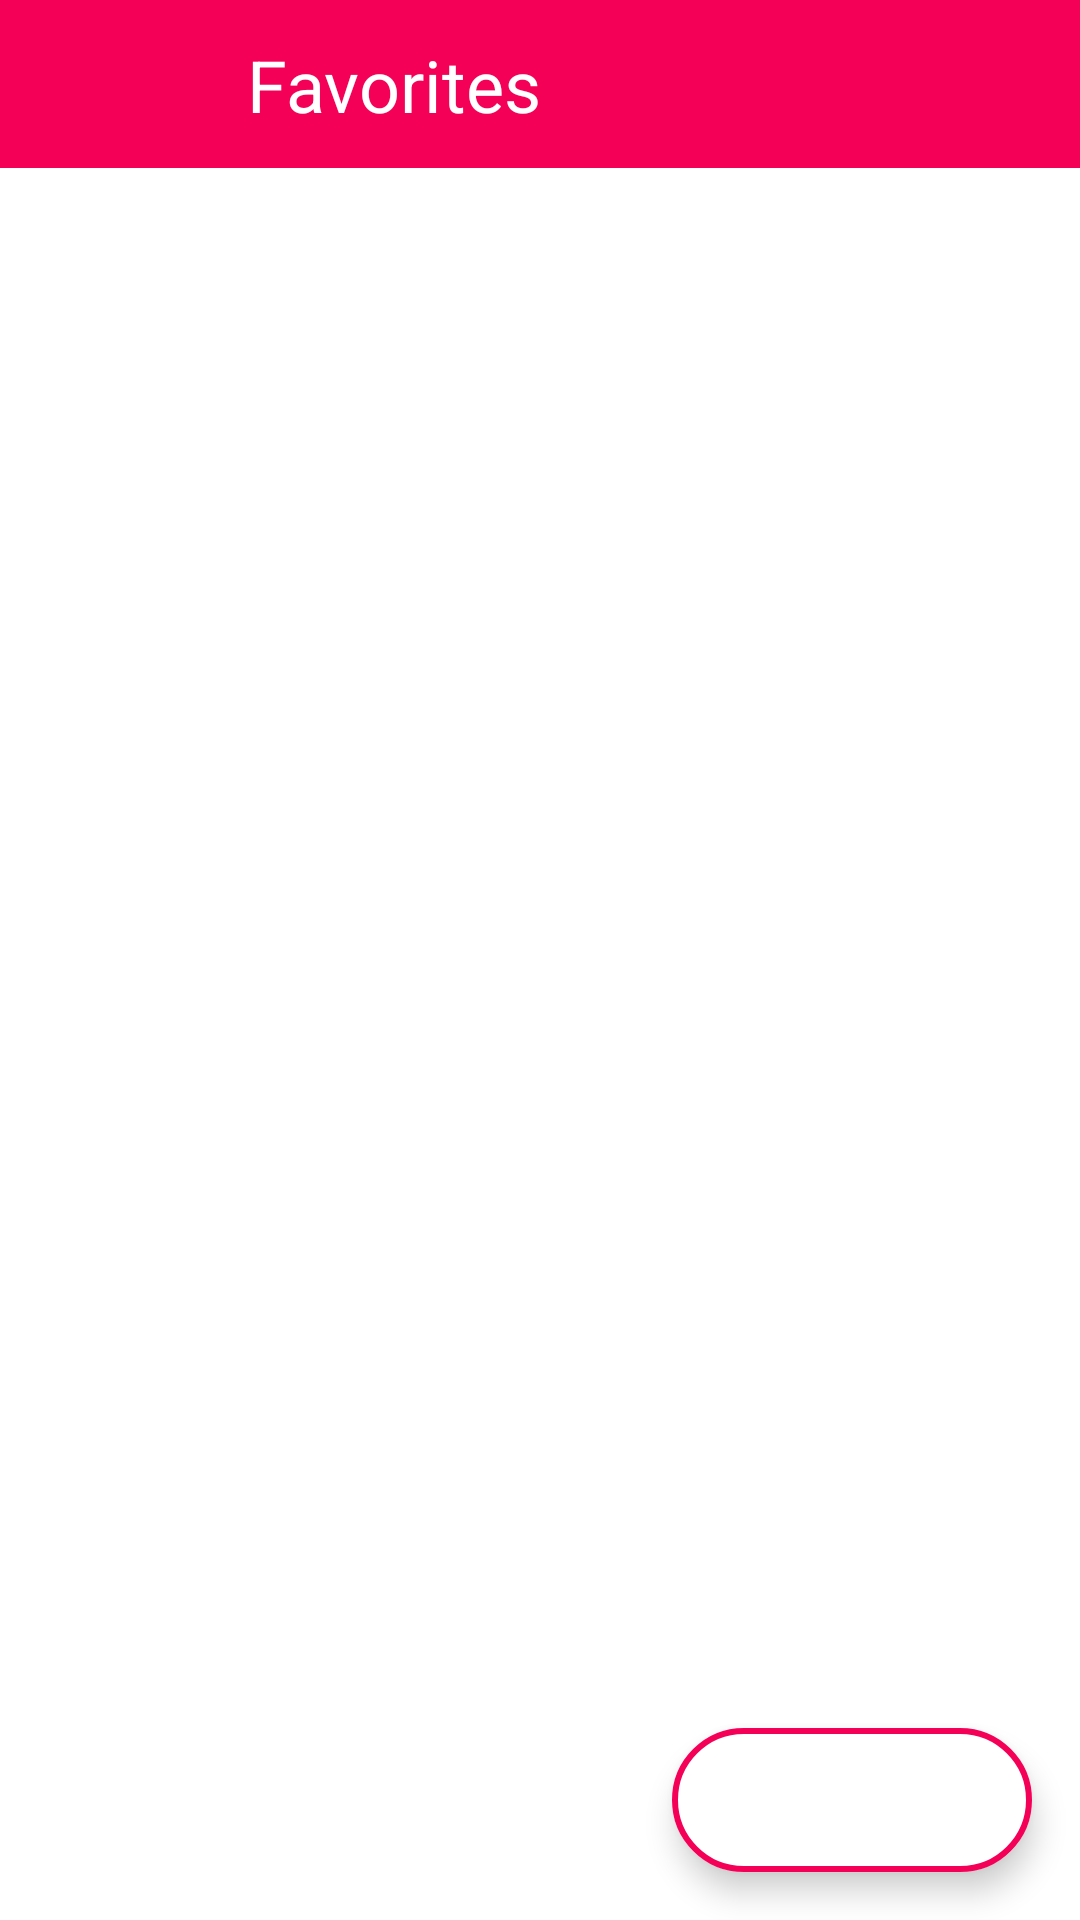

Reconstruct the res/layout file that produces this screen, plus the resources it refers to.
<!-- AndroidManifest.xml: activity theme AppTheme.NoActionBar -->
<!-- res/layout/activity_favorite_music.xml -->
<?xml version="1.0" encoding="utf-8"?>
<layout xmlns:android="http://schemas.android.com/apk/res/android"
    xmlns:app="http://schemas.android.com/apk/res-auto"
    xmlns:tools="http://schemas.android.com/tools">

    <data>

    </data>

    <androidx.constraintlayout.widget.ConstraintLayout
        android:layout_width="match_parent"
        android:layout_height="match_parent"
        tools:context=".presentation.FavoriteMusicActivity">

        <androidx.constraintlayout.widget.ConstraintLayout
            android:id="@+id/tool_bar"
            android:layout_width="0dp"
            android:layout_height="56dp"
            android:background="@color/pink"
            app:layout_constraintEnd_toEndOf="parent"
            app:layout_constraintStart_toStartOf="parent"
            app:layout_constraintTop_toTopOf="parent">

            <androidx.appcompat.widget.AppCompatImageView
                android:id="@+id/back_btn"
                android:layout_width="18dp"
                android:layout_height="18dp"
                android:layout_marginHorizontal="16dp"
                android:tint="@color/white"
                app:layout_constraintBottom_toBottomOf="@id/song_title"
                app:layout_constraintStart_toStartOf="parent"
                app:layout_constraintTop_toTopOf="@id/song_title"
                app:srcCompat="@drawable/back_arrow" />

            <TextView
                android:id="@+id/song_title"
                android:layout_width="wrap_content"
                android:layout_height="wrap_content"
                android:layout_marginVertical="8dp"
                android:layout_marginStart="48dp"
                android:ellipsize="end"
                android:gravity="center_horizontal"
                android:maxLines="1"
                android:text="Favorites"
                android:textColor="@color/white"
                android:textSize="24sp"
                app:layout_constraintBottom_toBottomOf="parent"
                app:layout_constraintEnd_toEndOf="parent"
                app:layout_constraintHorizontal_bias="0.0"
                app:layout_constraintStart_toEndOf="@id/back_btn"
                app:layout_constraintTop_toTopOf="parent" />

        </androidx.constraintlayout.widget.ConstraintLayout>

        <com.google.android.material.floatingactionbutton.ExtendedFloatingActionButton
            android:layout_width="wrap_content"
            android:layout_height="wrap_content"
            android:layout_marginEnd="16dp"
            android:layout_marginBottom="16dp"
            android:backgroundTint="@color/white"
            app:icon="@drawable/shuffle"
            app:iconSize="35dp"
            app:iconTint="@color/pink"
            app:layout_constraintBottom_toBottomOf="parent"
            app:layout_constraintEnd_toEndOf="parent"
            app:strokeColor="@color/pink"
            app:strokeWidth="2dp" />


    </androidx.constraintlayout.widget.ConstraintLayout>
</layout>
<!-- resources referenced by this layout -->
<resources>
  <color name="pink">#F50057</color>
  <color name="white">#FFFFFFFF</color>
  <style name="AppTheme.NoActionBar" parent="Theme.MaterialComponents.Light.NoActionBar">
          <item name="windowActionBar">false</item>
          <item name="windowNoTitle">true</item>
          <item name="android:windowFullscreen">true</item>
      </style>
</resources>
